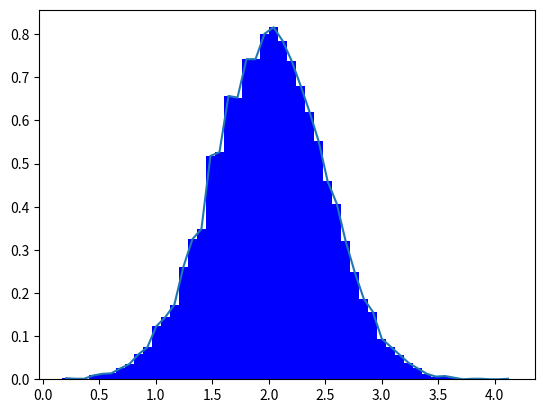

Python code for this plot:
import numpy as np
import matplotlib.pyplot as plt


s = [[1, 2, 3],
     [4, 5, 6]]

data = np.array(s)

# 纬度个数
print(data.ndim)

# 纬度
print(data.shape)

# 元素个数
print(data.size)

# 元素类型
print(data.dtype)

# 数组中每个元素占用字节大小
print(data.itemsize)

# 缓冲区包含数组的实际元素
print(data.reshape(3, 2))

print(np.arange(0, 10, 2))

# 常用函数
print(np.sin(np.arange(0, 9).reshape(3, 3)))

# 直方图
mu, sigma = 2, 0.5
v = np.random.normal(mu, sigma, 10000)
plt.hist(v, bins=50, density=1, color='b')

(n, bins) = np.histogram(v, bins=50, density=True)  # NumPy version (no plot)
plt.plot(.5*(bins[1:]+bins[:-1]), n)

plt.show()

# 索引
print(data[0])
